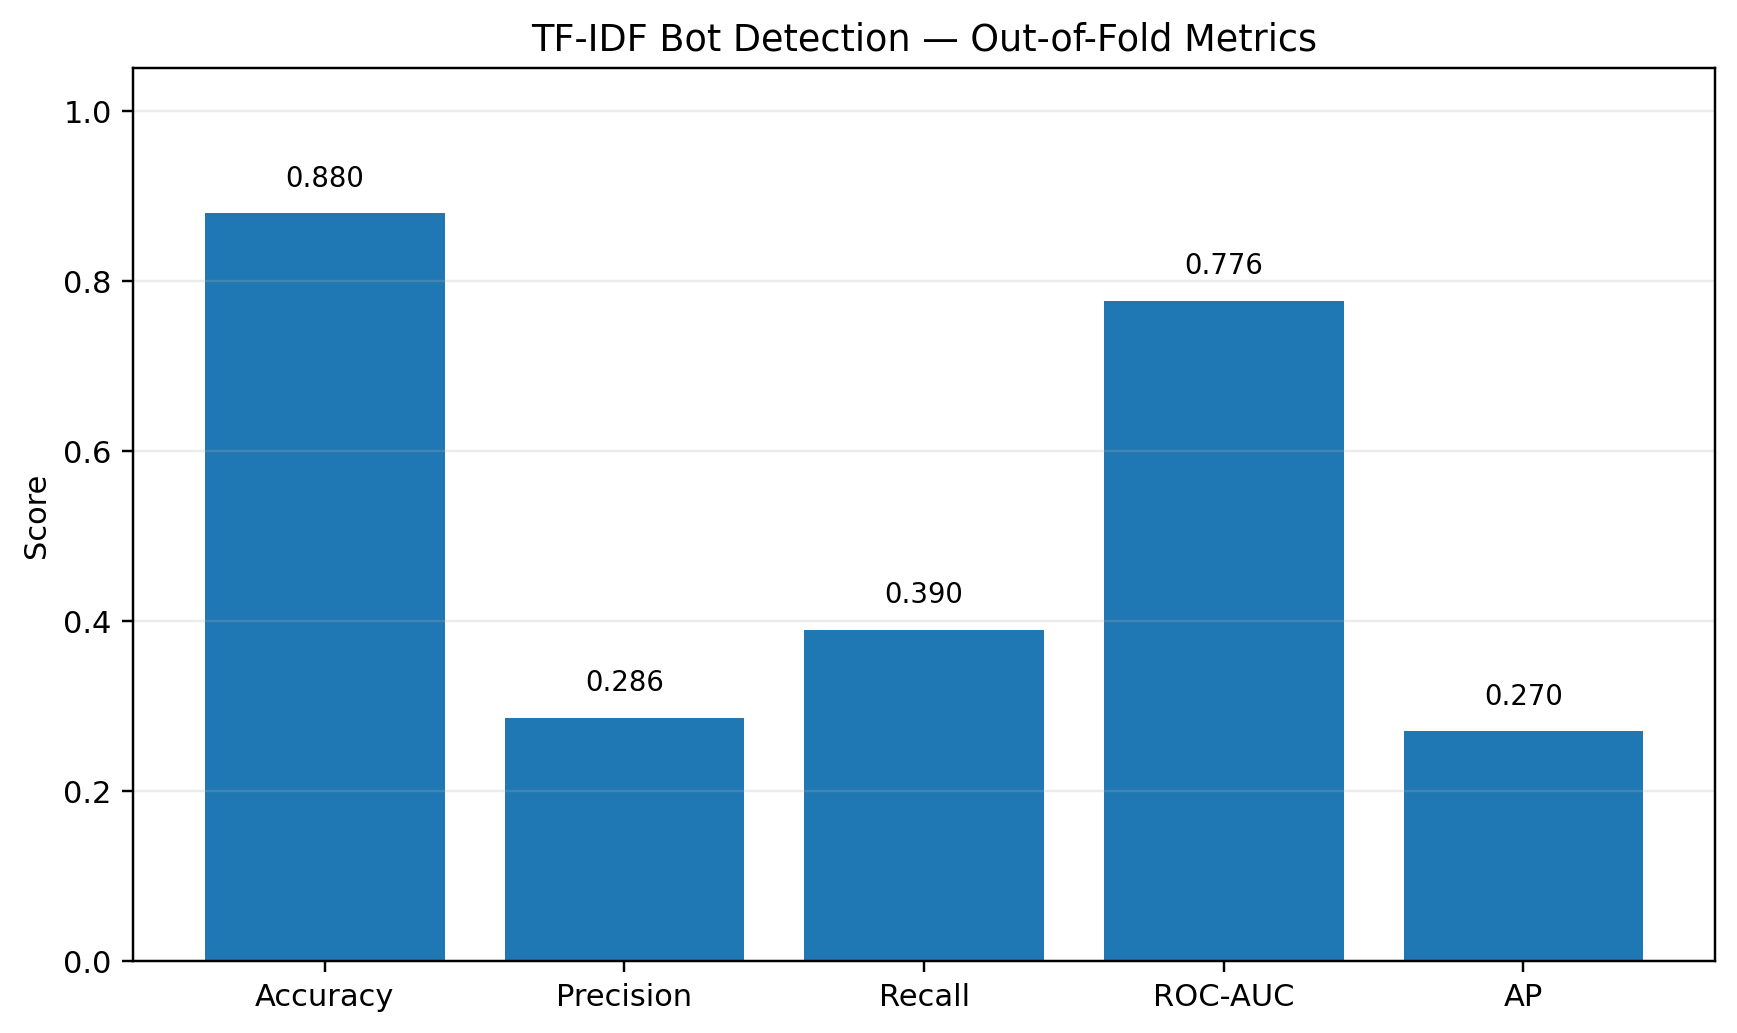

The table this chart was drawn from, first rows:
dataset, experiment, label_column, n_users, n_bot, n_human, accuracy, precision, recall, roc_auc, ap, f1, median_selected_threshold
d1, fusion_rf_word_d1, final-tag, 1014, 77, 937, 0.8797, 0.2857, 0.3896, 0.7765, 0.27, 0.3297, 0.1531
